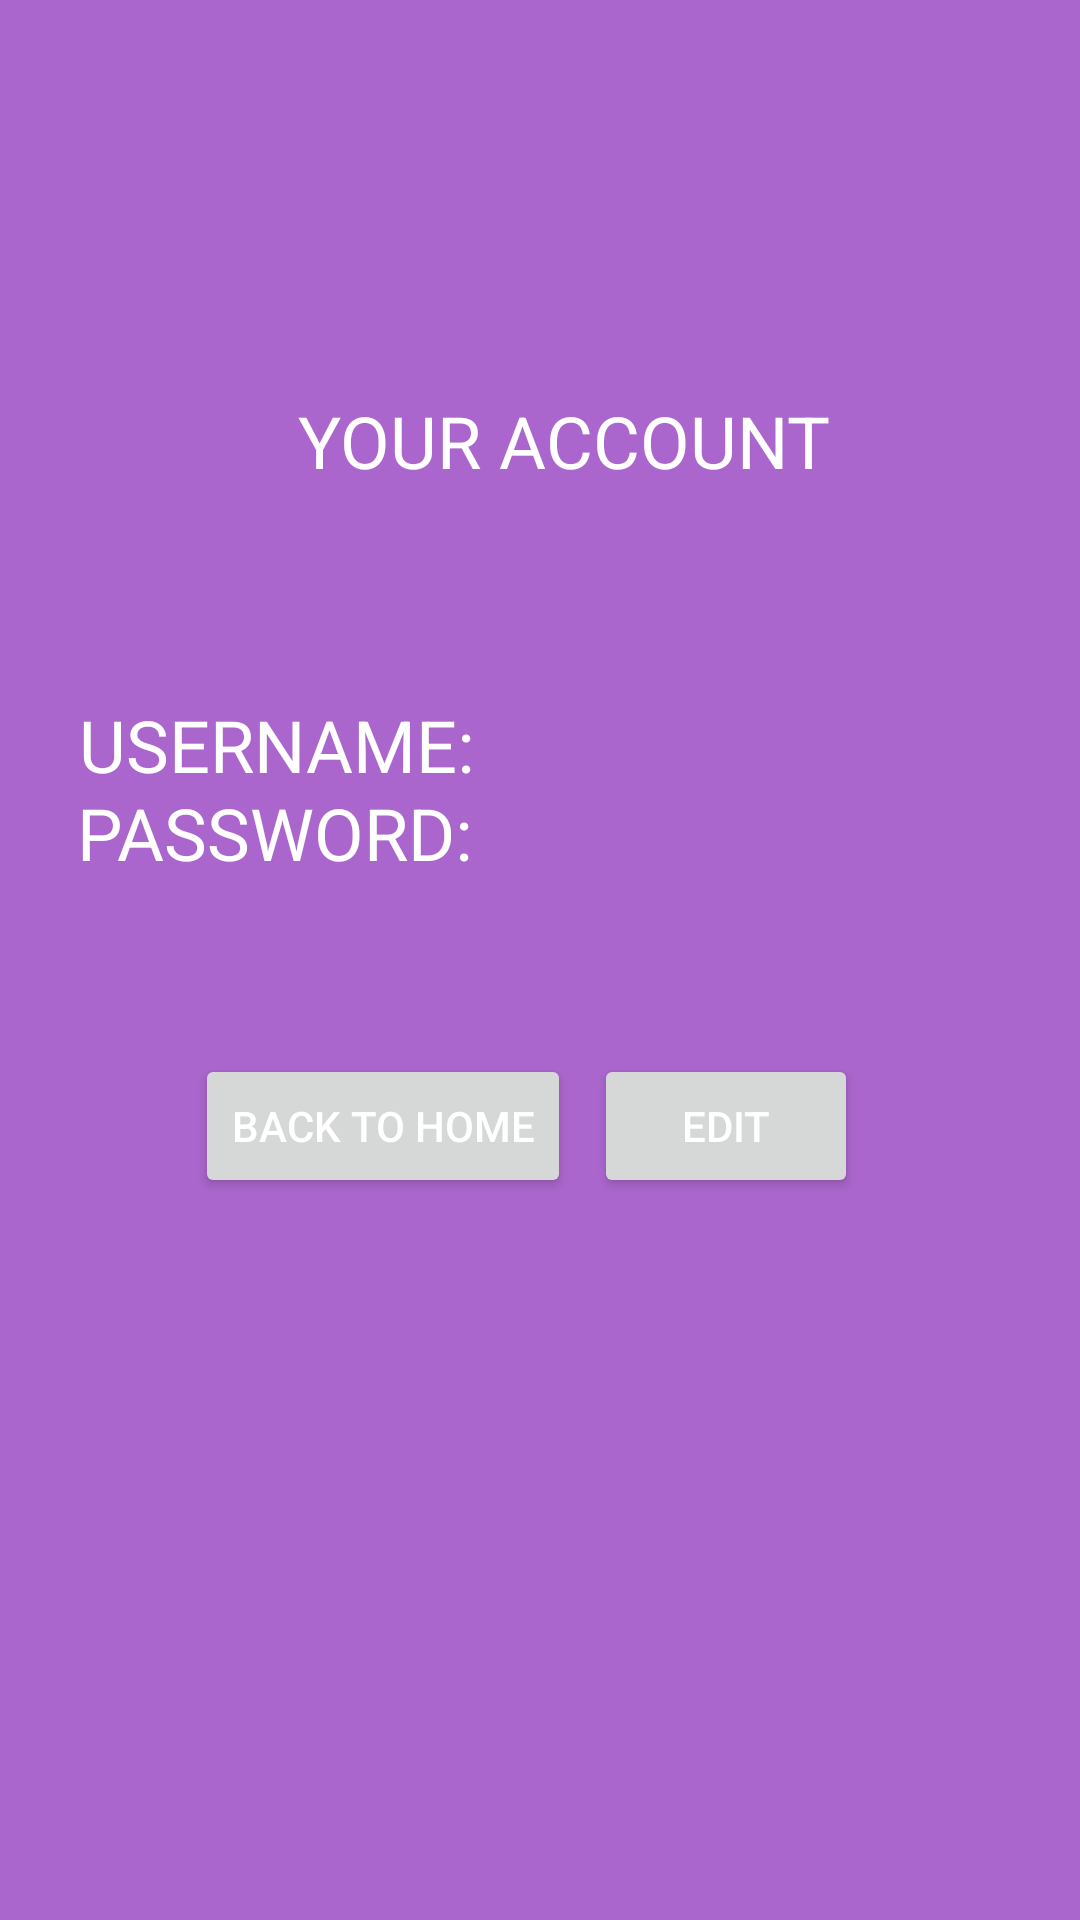

Layout XML and referenced resources for this Android screen:
<!-- AndroidManifest.xml: application theme AppTheme -->
<!-- res/layout/activity_account.xml -->
<?xml version="1.0" encoding="utf-8"?>
<android.support.constraint.ConstraintLayout xmlns:android="http://schemas.android.com/apk/res/android"
    xmlns:app="http://schemas.android.com/apk/res-auto"
    xmlns:tools="http://schemas.android.com/tools"
    android:layout_width="match_parent"
    android:layout_height="match_parent"
    android:background="@android:color/holo_purple"
    tools:showIn="@layout/user_home_nav_drawer">

    <TextView
        android:id="@+id/accountTitleText"
        android:layout_width="wrap_content"
        android:layout_height="wrap_content"
        android:layout_marginStart="8dp"
        android:layout_marginEnd="8dp"
        android:layout_marginBottom="8dp"
        android:text="YOUR ACCOUNT"
        android:textSize="24sp"
        app:layout_constraintBottom_toBottomOf="parent"
        app:layout_constraintEnd_toEndOf="parent"
        app:layout_constraintHorizontal_bias="0.548"
        app:layout_constraintStart_toStartOf="parent"
        app:layout_constraintTop_toTopOf="parent"
        app:layout_constraintVertical_bias="0.218" />

    <TextView
        android:id="@+id/userText"
        android:layout_width="wrap_content"
        android:layout_height="wrap_content"
        android:layout_marginStart="8dp"
        android:layout_marginEnd="8dp"
        android:layout_marginBottom="8dp"
        android:text="USERNAME: "
        android:textSize="24sp"
        app:layout_constraintBottom_toBottomOf="parent"
        app:layout_constraintEnd_toEndOf="parent"
        app:layout_constraintHorizontal_bias="0.089"
        app:layout_constraintStart_toStartOf="parent"
        app:layout_constraintTop_toTopOf="parent"
        app:layout_constraintVertical_bias="0.387" />


    <TextView
        android:id="@+id/userPass"
        android:layout_width="wrap_content"
        android:layout_height="41dp"
        android:layout_marginStart="8dp"
        android:layout_marginEnd="8dp"
        android:layout_marginBottom="8dp"
        android:text="PASSWORD: "
        android:textSize="24sp"
        app:layout_constraintBottom_toBottomOf="parent"
        app:layout_constraintEnd_toEndOf="parent"
        app:layout_constraintHorizontal_bias="0.085"
        app:layout_constraintStart_toStartOf="parent"
        app:layout_constraintTop_toTopOf="parent"
        app:layout_constraintVertical_bias="0.442" />

    <Button
        android:id="@+id/b_edit_account"
        android:layout_width="wrap_content"
        android:layout_height="wrap_content"
        android:layout_marginStart="8dp"
        android:layout_marginTop="8dp"
        android:layout_marginEnd="8dp"
        android:layout_marginBottom="8dp"
        android:text="EDIT"
        app:layout_constraintBottom_toBottomOf="parent"
        app:layout_constraintEnd_toEndOf="parent"
        app:layout_constraintHorizontal_bias="0.742"
        app:layout_constraintStart_toStartOf="parent"
        app:layout_constraintTop_toTopOf="parent"
        app:layout_constraintVertical_bias="0.596" />

    <Button
        android:id="@+id/b_back_to_home"
        android:layout_width="wrap_content"
        android:layout_height="wrap_content"
        android:layout_marginStart="8dp"
        android:layout_marginTop="8dp"
        android:layout_marginEnd="8dp"
        android:layout_marginBottom="8dp"
        android:text="BACK TO HOME"
        app:layout_constraintBottom_toBottomOf="parent"
        app:layout_constraintEnd_toEndOf="parent"
        app:layout_constraintHorizontal_bias="0.26"
        app:layout_constraintStart_toStartOf="parent"
        app:layout_constraintTop_toTopOf="parent"
        app:layout_constraintVertical_bias="0.596" />


</android.support.constraint.ConstraintLayout>
<!-- res/layout/user_home_nav_drawer.xml (included above) -->
<?xml version="1.0" encoding="utf-8"?>
<android.support.design.widget.CoordinatorLayout xmlns:android="http://schemas.android.com/apk/res/android"
    xmlns:app="http://schemas.android.com/apk/res-auto"
    xmlns:tools="http://schemas.android.com/tools"
    android:layout_width="match_parent"
    android:layout_height="match_parent"
    tools:context=".UserHomeActivity">

    <android.support.design.widget.AppBarLayout
        android:layout_width="match_parent"
        android:layout_height="wrap_content"
        android:theme="@style/AppTheme.AppBarOverlay">

        <android.support.v7.widget.Toolbar
            android:id="@+id/toolbar"
            android:layout_width="match_parent"
            android:layout_height="?attr/actionBarSize"
            app:title="User Home"
            android:background="?attr/colorPrimaryDark" />

    </android.support.design.widget.AppBarLayout>

    <include layout="@layout/content_user_home" />
</android.support.design.widget.CoordinatorLayout>
<!-- res/layout/content_user_home.xml (included above) -->
<?xml version="1.0" encoding="utf-8"?>
<RelativeLayout
    xmlns:android="http://schemas.android.com/apk/res/android"
    xmlns:app="http://schemas.android.com/apk/res-auto"
    xmlns:tools="http://schemas.android.com/tools"
    android:layout_width="match_parent"
    android:layout_height="match_parent"
    app:layout_behavior="@string/appbar_scrolling_view_behavior"
    tools:context=".UserHomeActivity"
    tools:showIn="@layout/user_home_nav_drawer">

    <Button
        android:id="@+id/button_start_quiz"
        android:layout_width="wrap_content"
        android:layout_height="wrap_content"
        android:layout_centerInParent="true"
        android:text="@string/text_start"
        android:textSize="30sp" />

</RelativeLayout>
<!-- resources referenced by this layout -->
<resources>
  <string name="text_start">Start Quiz</string>
  <style name="AppTheme" parent="Theme.AppCompat.Light.DarkActionBar">
          <item name="colorPrimary">@color/colorPrimary</item>
          <item name="colorPrimaryDark">@color/colorPrimaryDark</item>
          <item name="colorAccent">@color/colorAccent</item>
          <item name="android:textColor">@color/colorText</item>
          <item name="android:textColorHint">@color/colorText</item>
          <item name="colorControlNormal">@color/colorText</item>
          <item name="colorControlActivated">@color/colorText</item>
      </style>
  <color name="colorPrimary">#A9EEC2</color>
  <color name="colorPrimaryDark">#705772</color>
  <color name="colorAccent">#F38181</color>
  <color name="colorText">#FFFFFF</color>
</resources>
